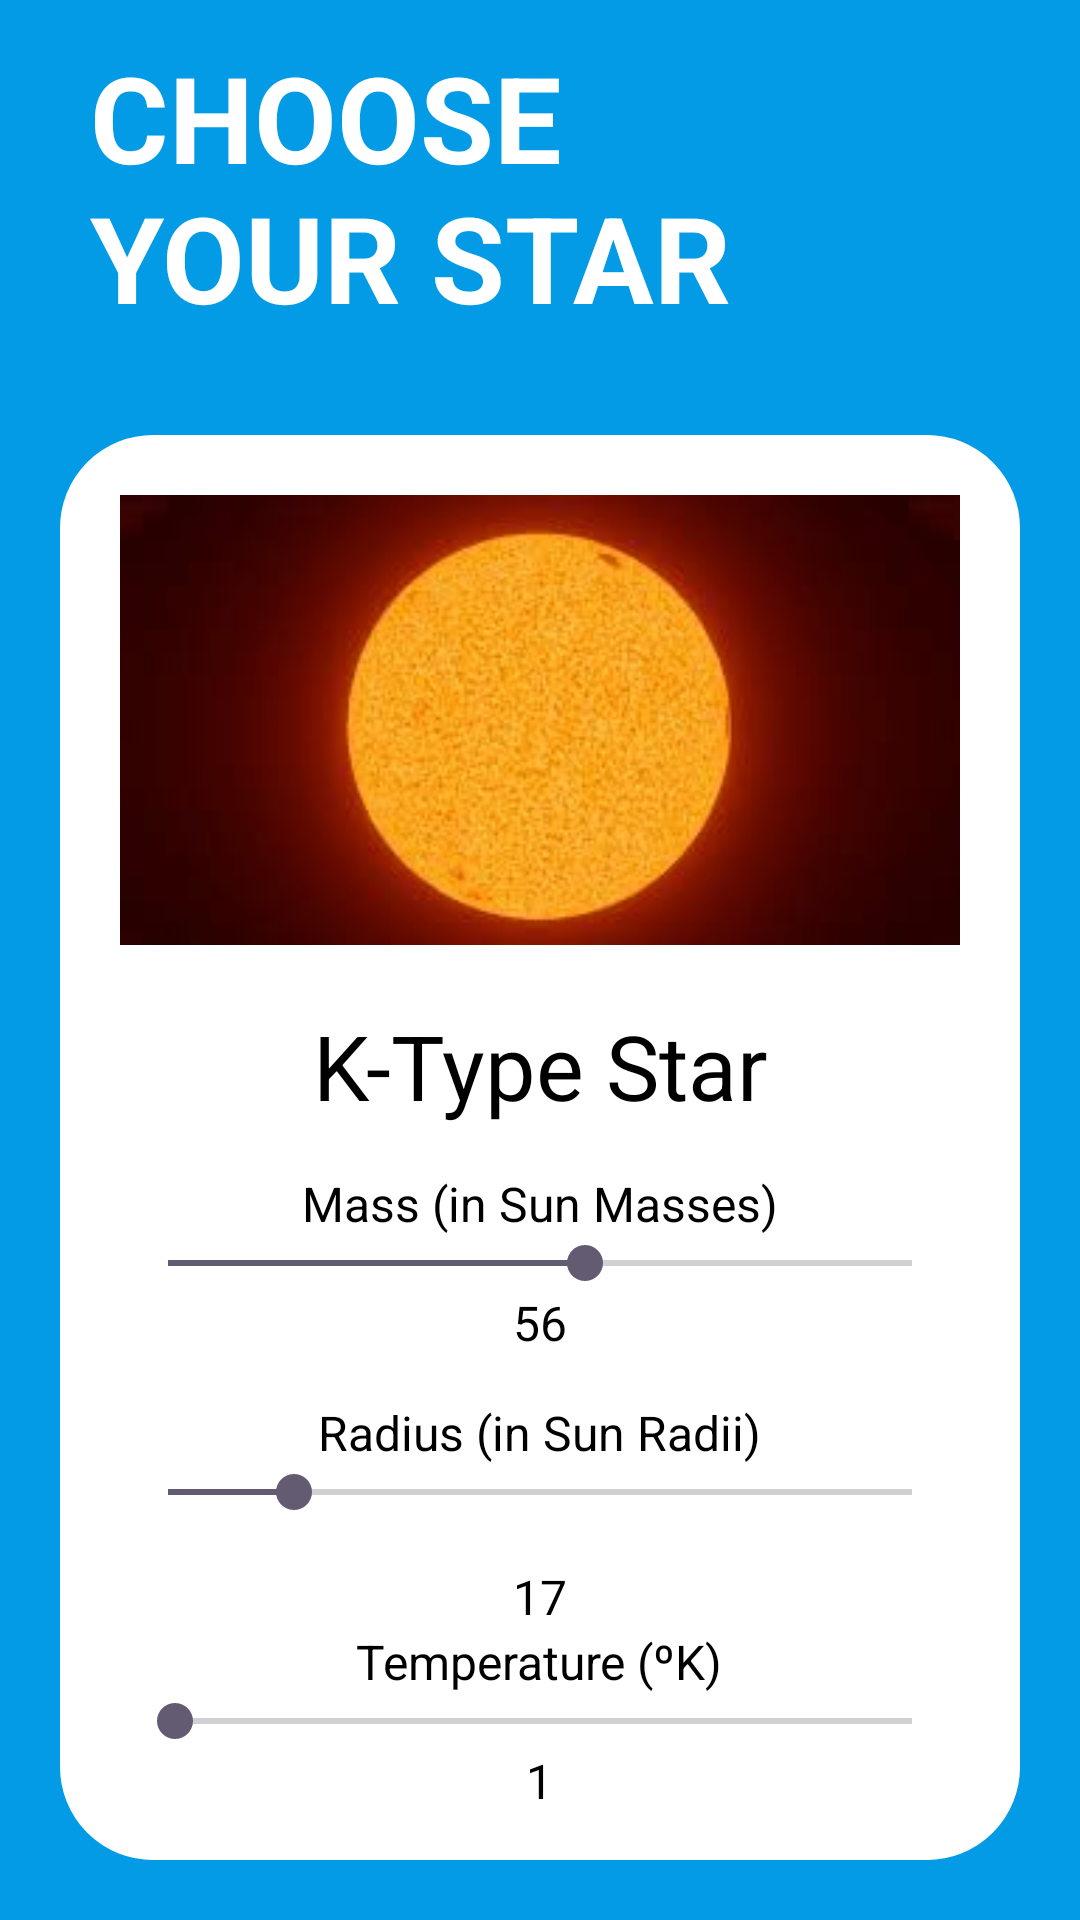

Produce the Android XML layout that renders to this screen, including the resource entries it uses.
<!-- AndroidManifest.xml: activity theme Theme.Exosplorer.Fullscreen -->
<!-- res/layout/activity_fullscreen.xml -->
<?xml version="1.0" encoding="utf-8"?>
<FrameLayout xmlns:android="http://schemas.android.com/apk/res/android"
    xmlns:app="http://schemas.android.com/apk/res-auto"
    xmlns:tools="http://schemas.android.com/tools"
    android:layout_width="match_parent"
    android:layout_height="match_parent"
    android:background="?attr/fullscreenBackgroundColor"
    android:theme="@style/ThemeOverlay.Exosplorer.FullscreenContainer"
    tools:context=".FullscreenActivity">

    
    <LinearLayout
        android:layout_width="match_parent"
        android:layout_height="match_parent"
        android:orientation="vertical">

        <TextView
            android:id="@+id/fullscreen_content"
            android:layout_width="250dp"
            android:layout_height="125dp"
            android:fontFamily="sans-serif"
            android:gravity="center|left"
            android:keepScreenOn="true"
            android:paddingLeft="30dp"
            android:text="@string/create_system"
            android:textColor="@color/white"
            android:textSize="40sp"
            android:textStyle="bold" />

        <FrameLayout
            android:layout_width="match_parent"
            android:layout_height="wrap_content">

            <LinearLayout
                android:layout_width="match_parent"
                android:layout_height="wrap_content"
                android:gravity="center"
                android:layout_margin="20dp"
                android:background="@drawable/rounded_button"
                android:orientation="vertical"
                android:padding="20dp">

                <ImageView
                    android:layout_width="300dp"
                    android:layout_height="150dp"
                    android:layout_gravity="center"
                    android:background="@drawable/rounded_button"
                    android:src="@drawable/ktype" />

                <TextView
                    android:layout_width="match_parent"
                    android:layout_height="wrap_content"
                    android:gravity="center"
                    android:paddingTop="20dp"
                    android:text="@string/ktype"
                    android:textColor="@color/black"
                    android:textSize="30sp" />

                <TextView
                    android:id="@+id/text_mass"
                    android:layout_width="wrap_content"
                    android:layout_height="wrap_content"
                    android:paddingTop="15dp"
                    android:text="Mass (in Sun Masses)"
                    android:textColor="@android:color/black"
                    android:textSize="16sp" />

                <SeekBar
                    android:id="@+id/mass_seekbar"
                    android:layout_width="match_parent"
                    android:layout_height="wrap_content"
                    android:max="100"
                    android:progress="56" />

                <TextView
                    android:id="@+id/text_mass_value"
                    android:layout_width="wrap_content"
                    android:layout_height="wrap_content"
                    android:text="56"
                    android:textColor="@android:color/black"
                    android:textSize="16sp" />

                <TextView
                    android:id="@+id/text_radius"
                    android:layout_width="wrap_content"
                    android:layout_height="wrap_content"
                    android:paddingTop="15dp"
                    android:text="Radius (in Sun Radii)"
                    android:textColor="@android:color/black"
                    android:textSize="16sp" />

                <SeekBar
                    android:id="@+id/radius_seekbar"
                    android:layout_width="match_parent"
                    android:layout_height="wrap_content"
                    android:max="100"
                    android:progress="17" />

                <TextView
                    android:id="@+id/text_radius_value"
                    android:layout_width="wrap_content"
                    android:layout_height="wrap_content"
                    android:text="17"
                    android:paddingTop="15dp"
                    android:textColor="@android:color/black"
                    android:textSize="16sp" />

                <TextView
                    android:id="@+id/text_temperature"
                    android:layout_width="wrap_content"
                    android:layout_height="wrap_content"
                    android:text="Temperature (ºK)"
                    android:textColor="@android:color/black"
                    android:textSize="16sp" />

                <SeekBar
                    android:id="@+id/temperature_seekbar"
                    android:layout_width="match_parent"
                    android:layout_height="wrap_content"
                    android:max="100"
                    android:progress="1" />

                <TextView
                    android:id="@+id/temperature_mass_value"
                    android:layout_width="wrap_content"
                    android:layout_height="wrap_content"
                    android:text="1"
                    android:textColor="@android:color/black"
                    android:textSize="16sp" />

            </LinearLayout>

        </FrameLayout>

        <androidx.appcompat.widget.AppCompatButton
            android:id="@+id/to_infinity_btn"
            android:layout_width="match_parent"
            android:layout_height="60dp"
            android:layout_marginLeft="40dp"
            android:layout_marginRight="40dp"
            android:layout_marginTop="140dp"
            android:background="@drawable/white_rounded"
            android:text="@string/to_infinity"
            android:textColor="@color/sun_blue"
            android:textSize="30sp" />

        <TextView
            android:layout_width="match_parent"
            android:layout_height="wrap_content"
            android:gravity="center"
            android:text="@string/and_beyond"
            android:paddingTop="10dp"
            android:textColor="@color/white"
            android:textSize="20sp" />
    </LinearLayout>

    

</FrameLayout>
<!-- resources referenced by this layout -->
<resources>
  <color name="black">#FF000000</color>
  <color name="sun_blue">#256EE9</color>
  <color name="white">#FFFFFFFF</color>
  <!-- drawable ktype: jpg bitmap (drawable, 5079 bytes) -->
  <!-- drawable rounded_button (drawable) -->
  <?xml version="1.0" encoding="utf-8"?>
  <shape xmlns:android="http://schemas.android.com/apk/res/android"
      android:shape="rectangle">
      <corners android:radius="30dp" /> 
      <solid android:color="#FFFFFF" /> 
      <stroke
          android:width="2dp"
          android:color="#FFFFFF" /> 
  </shape>
  <!-- drawable white_rounded (drawable) -->
  <?xml version="1.0" encoding="utf-8"?>
  <shape xmlns:android="http://schemas.android.com/apk/res/android"
      android:shape="rectangle">
      <corners android:radius="5dp" />
      <solid android:color="#FFFFFF" /> 
      <size
          android:width="100dp"
          android:height="100dp"
          android:color="#FFFFFF"/> 
  </shape>
  <string name="and_beyond">and beyond</string>
  <string name="create_system">CHOOSE YOUR STAR</string>
  <string name="ktype">K-Type Star</string>
  <string name="to_infinity">TO INFINITY</string>
  <style name="ThemeOverlay.Exosplorer.FullscreenContainer" parent="">
          <item name="fullscreenBackgroundColor">@color/light_blue_600</item>
          <item name="fullscreenTextColor">@color/light_blue_A200</item>
      </style>
  <style name="Theme.Exosplorer.Fullscreen" parent="Theme.Exosplorer">
          <item name="android:actionBarStyle">@style/Widget.Theme.Exosplorer.ActionBar.Fullscreen
          </item>
          <item name="android:windowActionBarOverlay">true</item>
          <item name="android:windowBackground">@null</item>
      </style>
  <color name="light_blue_600">#FF039BE5</color>
  <color name="light_blue_A200">#FF40C4FF</color>
  <style name="Theme.Exosplorer" parent="Theme.MaterialComponents.DayNight.DarkActionBar">
          
          <item name="colorPrimary">@color/purple_500</item>
          <item name="colorPrimaryVariant">@color/purple_700</item>
          <item name="colorOnPrimary">@color/white</item>
          
          <item name="colorSecondary">@color/teal_200</item>
          <item name="colorSecondaryVariant">@color/teal_700</item>
          <item name="colorOnSecondary">@color/black</item>
          
          <item name="android:statusBarColor">?attr/colorPrimaryVariant</item>
          
      </style>
  <style name="Widget.Theme.Exosplorer.ActionBar.Fullscreen" parent="Widget.AppCompat.ActionBar">
          <item name="android:background">@color/black_overlay</item>
      </style>
  <color name="purple_500">#FF6200EE</color>
  <color name="purple_700">#FF3700B3</color>
  <color name="teal_200">#FF03DAC5</color>
  <color name="teal_700">#FF018786</color>
  <color name="black_overlay">#66000000</color>
</resources>
